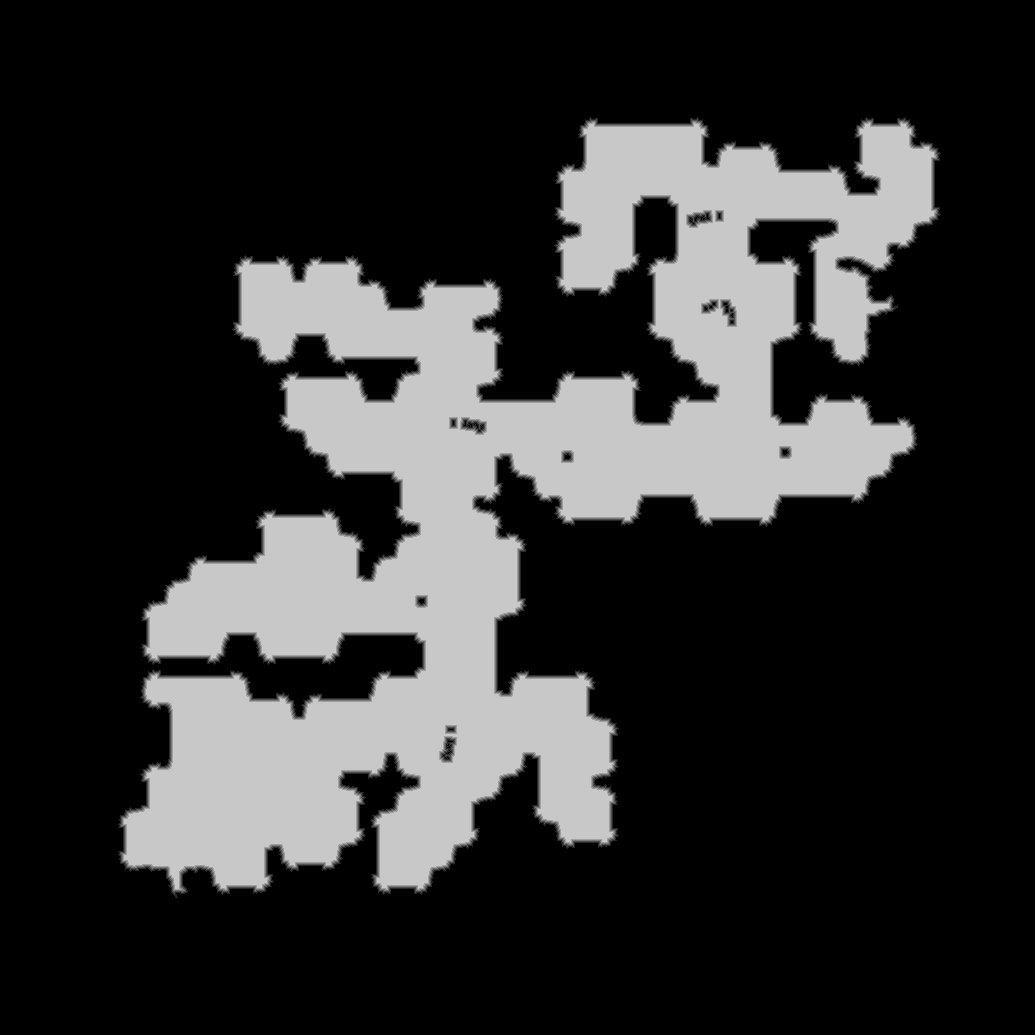

The table this chart was drawn from, first rows:
source	tdt_hull ranged
truth	truth_23d971b2bf0.tsv
width	1035
height	1035
nibble	0	796014
nibble	1	10681
nibble	2	9895
nibble	3	9658
nibble	4	9656
nibble	5	235321
